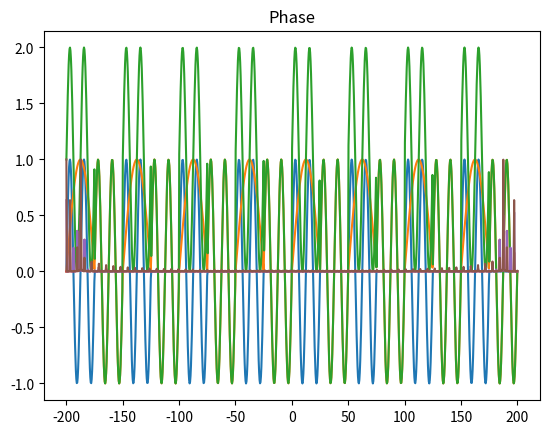

This chart was generated by the following Python code:
import math

import numpy as np
import matplotlib.pyplot as plt
import scipy

AMPLITUDE: int = 1
CARRIER_FREQUENCY: int = 80
INFORMATIONAL_FREQUENCY: int = 20
FI: float = 0.0

SCREEN_SIZE: int = 10
GRAPH_W: float = 0.2
GRAPH_H: float = 0.2
BOTTOM_MARGIN: float = 0.78
START_MARGIN: float = 0.04
BAR_THICKNESS: float = 0.1

START_CORDS: int = -200
END_CORDS: int = 200
POINTS_AMOUNT: int = 1000
MODULATION_COEFFICIENT: float = 1.0


######################
# Secondary functions#
######################
def omega(freq: int) -> float:
    return 2 * math.pi * freq


def carrier_signal(amplitude: int, freq: int, t: np.ndarray) -> np.ndarray:
    return amplitude * np.sin(omega(freq) * t)


def informational_signal(amplitude: int, inf_freq: int, t: np.ndarray) -> np.ndarray:
    meandr_sig: np.ndarray = amplitude * np.sign(np.sin(omega(inf_freq) * t))
    for i in range(meandr_sig.size):
        if meandr_sig.data[i] == -1:
            meandr_sig.data[i] = 0
    return meandr_sig


###############
# Modulations #
###############
def amplitude_modulate(amplitude: int, carrier_freq: int, inf_freq: int, t: np.ndarray) -> np.ndarray:
    return informational_signal(amplitude, inf_freq, t) * carrier_signal(amplitude, carrier_freq, t)


def frequency_modulation(amplitude: int, car_freq: int, inf_freq: int, t: np.ndarray) -> np.ndarray:
    t_size = t.size
    ft_inf = informational_signal(amplitude, inf_freq, t)
    ft_end = np.zeros(t_size)
    for i in range(t_size):
        if ft_inf.data[i] == 0:
            ft_end.data[i] = amplitude * np.sin(omega(car_freq) * t.data[i])
        else:
            ft_end.data[i] = amplitude * np.sin(omega(inf_freq) * t.data[i])
    return ft_end


def phase_modulation(amplitude: int, m: float, carrier_freq: int, inf_freq: int, t: np.ndarray) -> np.ndarray:
    carrier_ft = carrier_signal(amplitude, carrier_freq, t)
    inf_ft = informational_signal(amplitude, inf_freq, t)
    res = np.zeros(carrier_ft.size)
    for i in range(len(carrier_ft)):
        res.data[i] = carrier_ft.data[i] + m * inf_ft.data[i]
        if res.data[i] == 0:
            res.data[i] = 0
    return res


############
# Specters #
############


def any_modulation_spectre(fun: np.ndarray, points_amount: int) -> np.ndarray:
    return np.abs(scipy.fft.fft(fun)) / (points_amount / 2)


def main(amplitude: int = AMPLITUDE, carrier_frequency: int = CARRIER_FREQUENCY,
         informational_frequency: int = INFORMATIONAL_FREQUENCY, modulation_coefficient: float = MODULATION_COEFFICIENT,
         start_cords: int = START_CORDS, end_cords: int = END_CORDS, points_amount: int = POINTS_AMOUNT
         ) -> None:
    t: np.ndarray = np.linspace(start_cords, end_cords, points_amount)
    amp_mod_sig: np.ndarray = amplitude_modulate(amplitude, carrier_frequency, informational_frequency, t)
    fr_mod_sig: np.ndarray = frequency_modulation(amplitude, carrier_frequency, informational_frequency, t)
    ph_mod_sig: np.ndarray = phase_modulation(amplitude, modulation_coefficient, carrier_frequency, informational_frequency, t)
    amp_mod_spectre: np.ndarray = any_modulation_spectre(amp_mod_sig, points_amount)
    fr_mod_spectre: np.ndarray = any_modulation_spectre(fr_mod_sig, points_amount)
    ph_mod_spectre: np.ndarray = any_modulation_spectre(ph_mod_sig, points_amount)

    plt.title('Amplitude')
    plt.plot(t, amp_mod_sig)
    plt.show()

    plt.title('Freq')
    plt.plot(t, fr_mod_sig)
    plt.show()

    plt.title('Phase')
    plt.plot(t, ph_mod_sig)
    plt.show()

    ######################

    plt.title('Amplitude')
    plt.plot(t, amp_mod_spectre)
    plt.show()

    plt.title('Freq')
    plt.plot(t, fr_mod_spectre)
    plt.show()

    plt.title('Phase')
    plt.plot(t, ph_mod_spectre)
    plt.show()


if __name__ == '__main__':
    main()
